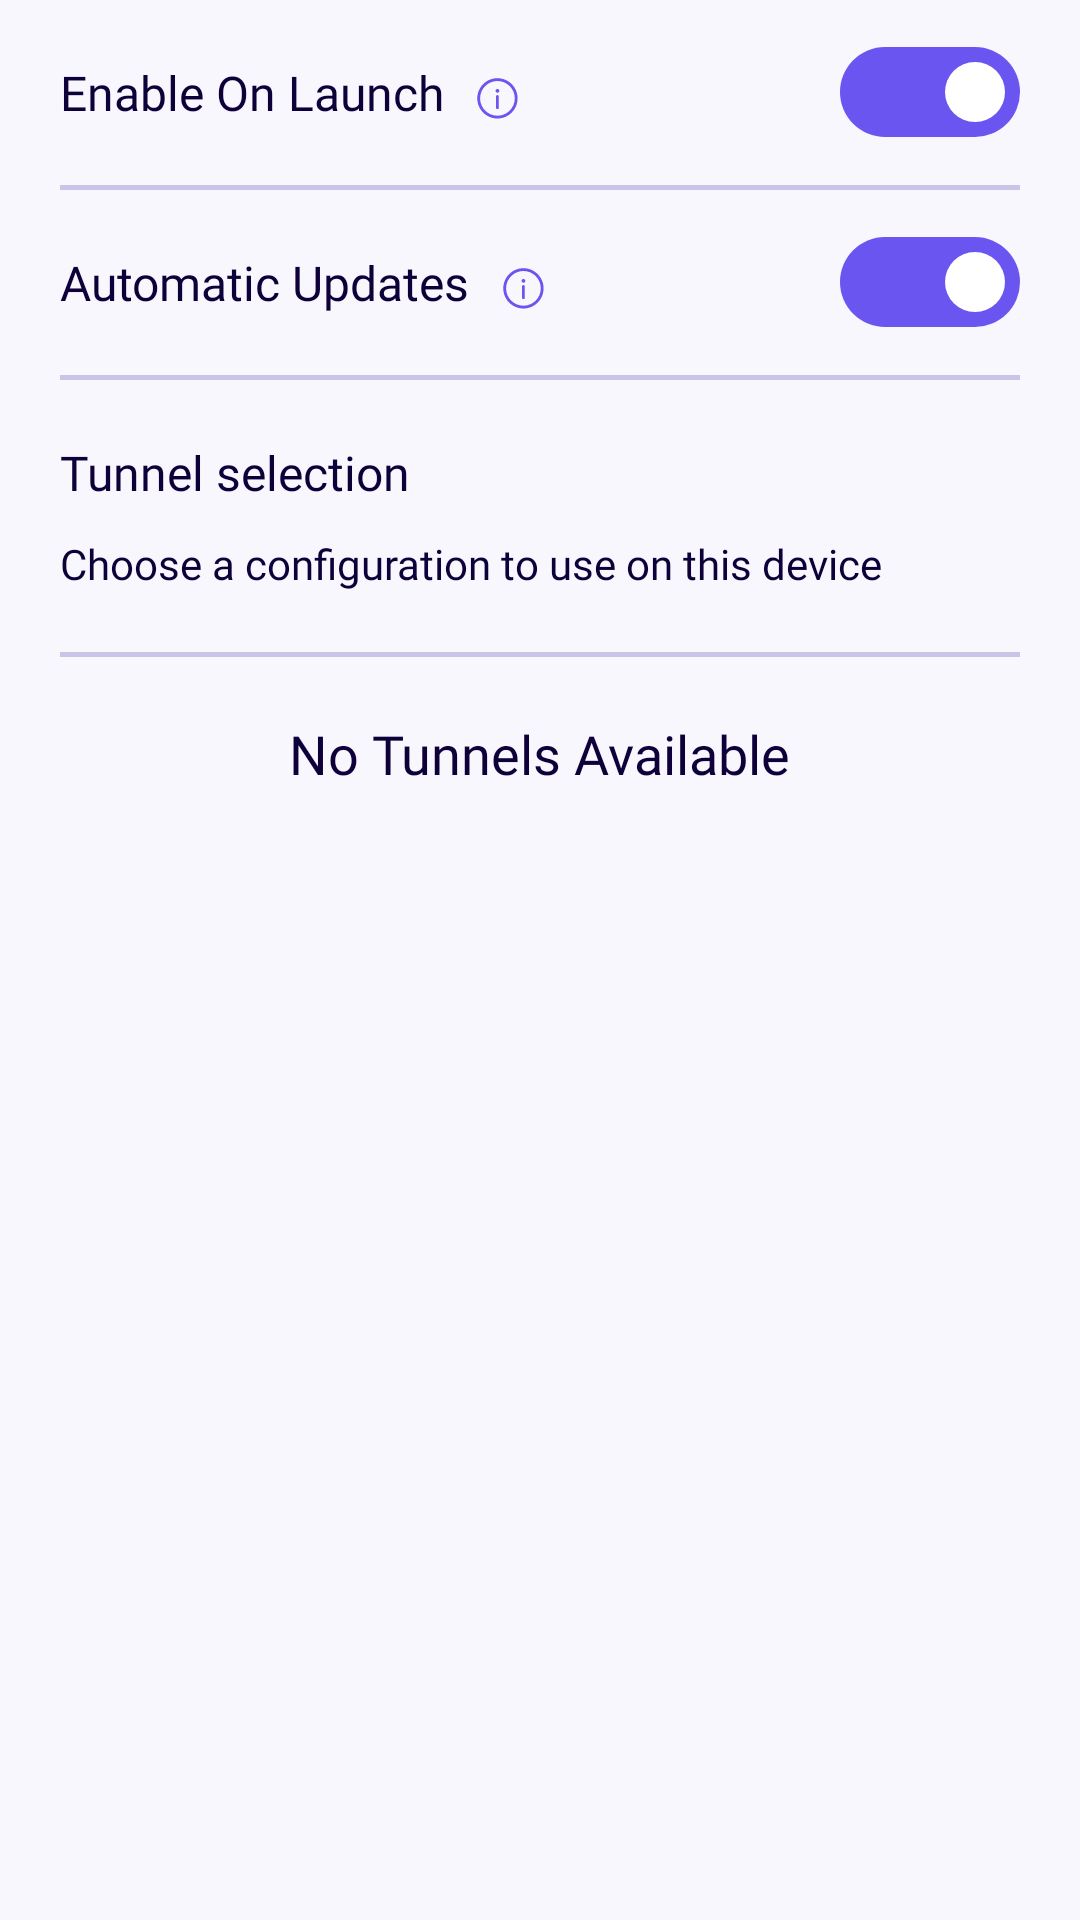

Produce the Android XML layout that renders to this screen, including the resource entries it uses.
<!-- AndroidManifest.xml: application theme Theme.InsidePackerAndroid -->
<!-- res/layout/general_settings.xml -->
<?xml version="1.0" encoding="utf-8"?>
<RelativeLayout xmlns:android="http://schemas.android.com/apk/res/android"
    xmlns:app="http://schemas.android.com/apk/res-auto"
    xmlns:tools="http://schemas.android.com/tools"
    android:layout_width="match_parent"
    android:layout_height="match_parent"
    android:background="#FFFFFF"
    tools:context=".fragments.GeneralSettingsFragment">

    <androidx.core.widget.NestedScrollView
        android:layout_width="match_parent"
        android:layout_height="match_parent"
        android:fillViewport="true">

        <RelativeLayout
            android:layout_width="match_parent"
            android:layout_height="match_parent"
            android:background="#5BEBE7F9">

            <RelativeLayout
                android:id="@+id/user_guidelines_layout"
                android:layout_width="match_parent"
                android:layout_height="wrap_content"
                android:background="?selectableItemBackgroundBorderless">

                <RelativeLayout
                    android:id="@+id/user_guidelines_inner_layout"
                    android:layout_width="wrap_content"
                    android:layout_height="wrap_content">

                    <RelativeLayout
                        android:layout_width="match_parent"
                        android:layout_height="wrap_content"
                        android:layout_marginStart="20dp"
                        android:layout_marginTop="20dp"
                        android:layout_marginBottom="20dp"
                        android:layout_toStartOf="@+id/enable_on_launch_switch">

                        <TextView
                            android:id="@+id/user_guidelines_text"
                            android:layout_width="wrap_content"
                            android:layout_height="wrap_content"
                            android:layout_marginEnd="10dp"
                            android:fontFamily="@font/montserrat_semi_bold"
                            android:text="@string/enable_on_launch"
                            android:textColor="#0E0139"
                            android:textSize="16sp" />

                        <ImageButton
                            android:layout_width="wrap_content"
                            android:layout_height="wrap_content"
                            android:layout_marginTop="5dp"
                            android:layout_toEndOf="@+id/user_guidelines_text"
                            android:background="?selectableItemBackgroundBorderless"
                            android:contentDescription="@string/info_icon"
                            android:src="@drawable/info_icon"
                            android:textColor="#0E0139" />

                    </RelativeLayout>

                    
                    
                    
                    
                    
                    
                    

                    <androidx.appcompat.widget.SwitchCompat
                        android:id="@+id/enable_on_launch_switch"
                        android:layout_width="wrap_content"
                        android:layout_height="wrap_content"
                        android:layout_alignParentEnd="true"
                        android:layout_centerVertical="true"
                        android:layout_marginEnd="20dp"
                        android:checked="true"
                        android:theme="@style/SCBSwitch"
                        android:thumb="@drawable/thumb_selector"
                        app:track="@drawable/track_selector" />

                </RelativeLayout>

                <RelativeLayout
                    android:layout_width="match_parent"
                    android:layout_height="1.5dp"
                    android:layout_below="@+id/user_guidelines_inner_layout"
                    android:layout_marginStart="20dp"
                    android:layout_marginEnd="20dp"
                    android:background="#CCC4E8" />

            </RelativeLayout>

            <RelativeLayout
                android:id="@+id/automatic_updates_layout"
                android:layout_width="match_parent"
                android:layout_height="wrap_content"
                android:layout_below="@+id/user_guidelines_layout"
                android:background="?selectableItemBackgroundBorderless">

                <RelativeLayout
                    android:id="@+id/automatic_updates_inner_layout"
                    android:layout_width="wrap_content"
                    android:layout_height="wrap_content">

                    <RelativeLayout
                        android:layout_width="match_parent"
                        android:layout_height="wrap_content"
                        android:layout_marginStart="20dp"
                        android:layout_marginTop="20dp"
                        android:layout_marginBottom="20dp"
                        android:layout_toStartOf="@+id/automatic_updates_switch">

                        <TextView
                            android:id="@+id/automatic_updates_text"
                            android:layout_width="wrap_content"
                            android:layout_height="wrap_content"
                            android:layout_marginEnd="10dp"
                            android:fontFamily="@font/montserrat_semi_bold"
                            android:text="@string/automatic_updates"
                            android:textColor="#0E0139"
                            android:textSize="16sp" />

                        <ImageButton
                            android:layout_width="wrap_content"
                            android:layout_height="wrap_content"
                            android:layout_marginTop="5dp"
                            android:layout_toEndOf="@+id/automatic_updates_text"
                            android:background="?selectableItemBackgroundBorderless"
                            android:contentDescription="@string/info_icon"
                            android:src="@drawable/info_icon" />

                    </RelativeLayout>

                    
                    
                    
                    
                    
                    
                    
                    <androidx.appcompat.widget.SwitchCompat
                        android:id="@+id/automatic_updates_switch"
                        android:layout_width="wrap_content"
                        android:layout_height="wrap_content"
                        android:layout_alignParentEnd="true"
                        android:layout_centerVertical="true"
                        android:layout_marginEnd="20dp"
                        android:checked="true"
                        android:theme="@style/SCBSwitch"
                        android:thumb="@drawable/thumb_selector"
                        app:track="@drawable/track_selector" />

                </RelativeLayout>

                <RelativeLayout
                    android:layout_width="match_parent"
                    android:layout_height="1.5dp"
                    android:layout_below="@+id/automatic_updates_inner_layout"
                    android:layout_marginStart="20dp"
                    android:layout_marginEnd="20dp"
                    android:background="#CCC4E8" />

            </RelativeLayout>

            <RelativeLayout
                android:id="@+id/tunnel_selection_to_support_layout"
                android:layout_width="match_parent"
                android:layout_height="wrap_content"
                android:layout_below="@+id/automatic_updates_layout">

                <RelativeLayout
                    android:id="@+id/tunnel_selection_inner_layout"
                    android:layout_width="match_parent"
                    android:layout_height="wrap_content"
                    android:layout_marginStart="20dp"
                    android:layout_marginTop="20dp"
                    android:layout_marginBottom="20dp">

                    <TextView
                        android:id="@+id/tunnel_selection_text"
                        android:layout_width="wrap_content"
                        android:layout_height="wrap_content"
                        android:fontFamily="@font/montserrat_semi_bold"
                        android:text="@string/tunnel_selection"
                        android:textColor="#0E0139"
                        android:textSize="16sp" />

                    <TextView
                        android:id="@+id/tunnel_selection_steps_text"
                        android:layout_width="wrap_content"
                        android:layout_height="wrap_content"
                        android:layout_below="@+id/tunnel_selection_text"
                        android:layout_marginTop="10dp"
                        android:fontFamily="@font/montserrat_medium"
                        android:text="@string/tunnel_selection_details"
                        android:textColor="#0E0139"
                        android:textSize="14sp" />

                </RelativeLayout>

                <RelativeLayout
                    android:layout_width="match_parent"
                    android:layout_height="1.5dp"
                    android:layout_below="@+id/tunnel_selection_inner_layout"
                    android:layout_marginStart="20dp"
                    android:layout_marginEnd="20dp"
                    android:background="#CCC4E8" />

            </RelativeLayout>

            <androidx.recyclerview.widget.RecyclerView
                android:id="@+id/tunnel_recyclerview"
                android:layout_width="match_parent"
                android:layout_height="wrap_content"
                android:layout_below="@+id/tunnel_selection_to_support_layout"
                android:layout_marginStart="20dp"
                android:layout_marginTop="20dp"
                android:layout_marginEnd="10dp"
                android:visibility="gone" />

            <TextView
                android:id="@+id/empty_tunnels_text"
                android:layout_width="wrap_content"
                android:layout_height="wrap_content"
                android:layout_below="@+id/tunnel_selection_to_support_layout"
                android:layout_centerHorizontal="true"
                android:layout_marginStart="20dp"
                android:layout_marginTop="20dp"
                android:layout_marginEnd="10dp"
                android:fontFamily="@font/montserrat_semi_bold"
                android:text="@string/no_tunnels_available"
                android:textColor="#0E0139"
                android:textSize="18sp"
                android:visibility="visible" />

        </RelativeLayout>

    </androidx.core.widget.NestedScrollView>

</RelativeLayout>
<!-- resources referenced by this layout -->
<resources>
  <!-- drawable thumb_selector (drawable) -->
  <?xml version="1.0" encoding="utf-8"?>
  <selector xmlns:android="http://schemas.android.com/apk/res/android">
      <item android:state_checked="false">
          <shape android:dither="true" android:shape="rectangle" android:useLevel="false" android:visible="true">
              <solid android:color="#6B55F0" />
              <corners android:radius="100dp" />
              <size android:width="30dp" android:height="25dp" />
              <stroke android:width="10dp" android:color="#0000ffff" />
          </shape>
      </item>
      <item android:state_checked="true">
          <shape android:dither="true" android:shape="rectangle" android:useLevel="false" android:visible="true">
              <solid android:color="@color/white" />
              <corners android:radius="100dp" />
              <size android:width="30dp" android:height="25dp" />
              <stroke android:width="10dp" android:color="#0000ffff" />
          </shape>
      </item>
  </selector>
  
  <!-- drawable track_selector (drawable) -->
  <?xml version="1.0" encoding="utf-8"?>
  <selector xmlns:android="http://schemas.android.com/apk/res/android">
      <item android:state_checked="true">
          <shape android:dither="true" android:shape="rectangle" android:useLevel="false" android:visible="true">
              <solid android:color="#6B55F0" />
              <corners android:radius="50dp" />
              <size android:width="2dp" android:height="30dp" />
          </shape>
      </item>
      <item android:state_checked="false">
          <shape android:dither="true" android:shape="rectangle" android:useLevel="false" android:visible="true">
  
              <corners android:radius="50dp" />
              <size android:width="2dp" android:height="30dp" />
              <stroke
                  android:width="2dp"
                  android:color="#6B55F0" />
          </shape>
      </item>
  </selector>
  <string name="automatic_updates">Automatic Updates</string>
  <string name="enable_on_launch">Enable On Launch</string>
  <string name="info_icon">info icon</string>
  <string name="no_tunnels_available">No Tunnels Available</string>
  <string name="tunnel_selection">Tunnel selection</string>
  <string name="tunnel_selection_details">Choose a configuration to use on this device</string>
  <style name="SCBSwitch" parent="Theme.AppCompat.Light">
          
          <item name="colorControlActivated">#46bdbf</item>
  
          
          <item name="colorSwitchThumbNormal">#f1f1f1
          </item>
  
          
          <item name="android:colorForeground">#42221f1f
          </item>
      </style>
  <style name="Theme.InsidePackerAndroid" parent="Base.Theme.InsidePackerAndroid" />
  <color name="white">#FFFFFFFF</color>
  <style name="Base.Theme.InsidePackerAndroid" parent="Theme.Material3.DayNight.NoActionBar">
          
          
  
  
  
  
  
  
  
  
          <item name="colorControlNormal">#FFFFFF</item>
          <item name="android:windowTranslucentStatus">true</item>
          <item name="android:statusBarColor">@android:color/transparent</item>
          <item name="android:windowDrawsSystemBarBackgrounds">true</item>
          <item name="android:windowTranslucentNavigation">false</item>
          <item name="android:navigationBarColor">#000</item>
      </style>
</resources>
